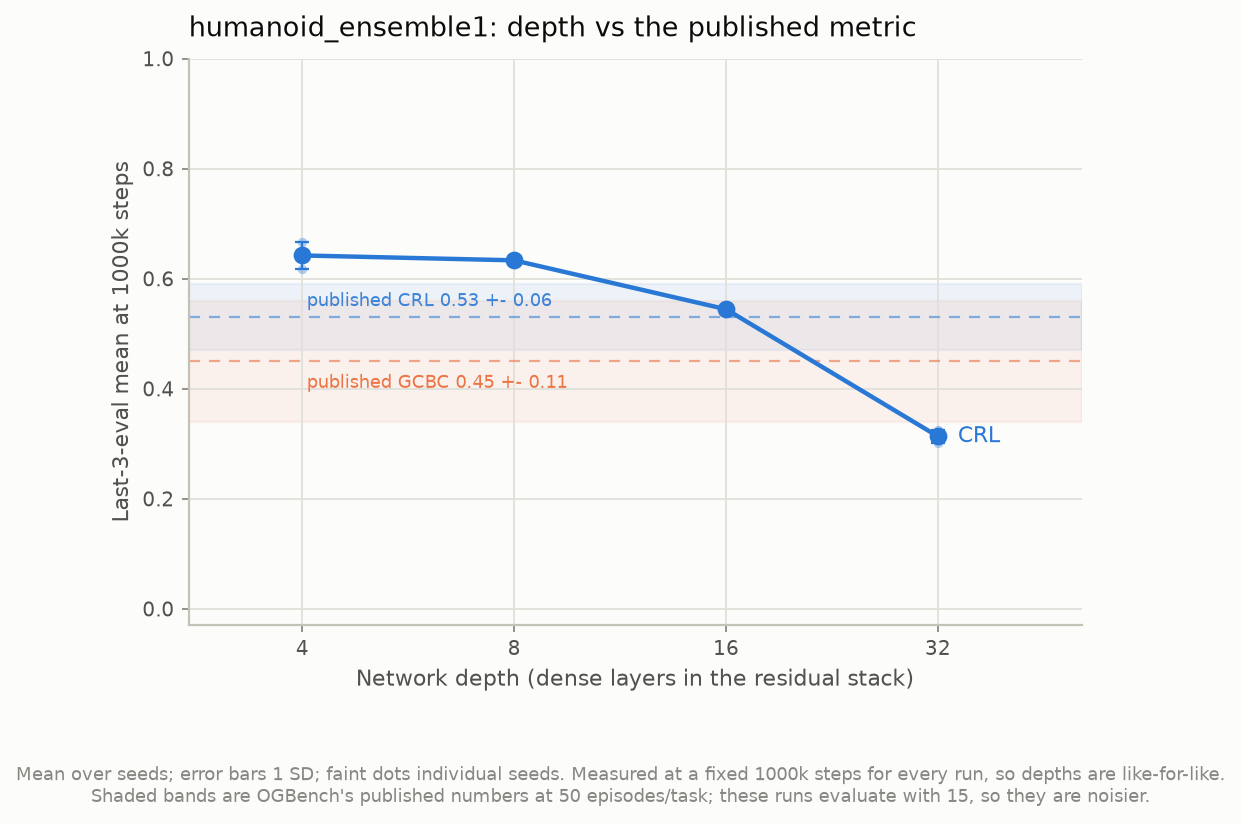

The table this chart was drawn from, first rows:
agent, depth, n_seeds, last3_mean_at_1000000, std, seeds, n_excluded_not_yet_at_step
crl, 4, 2, 0.6422, 0.0244, 0.618;0.667, 0
crl, 8, 2, 0.6333, 0.0067, 0.627;0.640, 0
crl, 16, 2, 0.5444, 0.0067, 0.538;0.551, 0
crl, 32, 2, 0.3133, 0.0111, 0.302;0.324, 0
